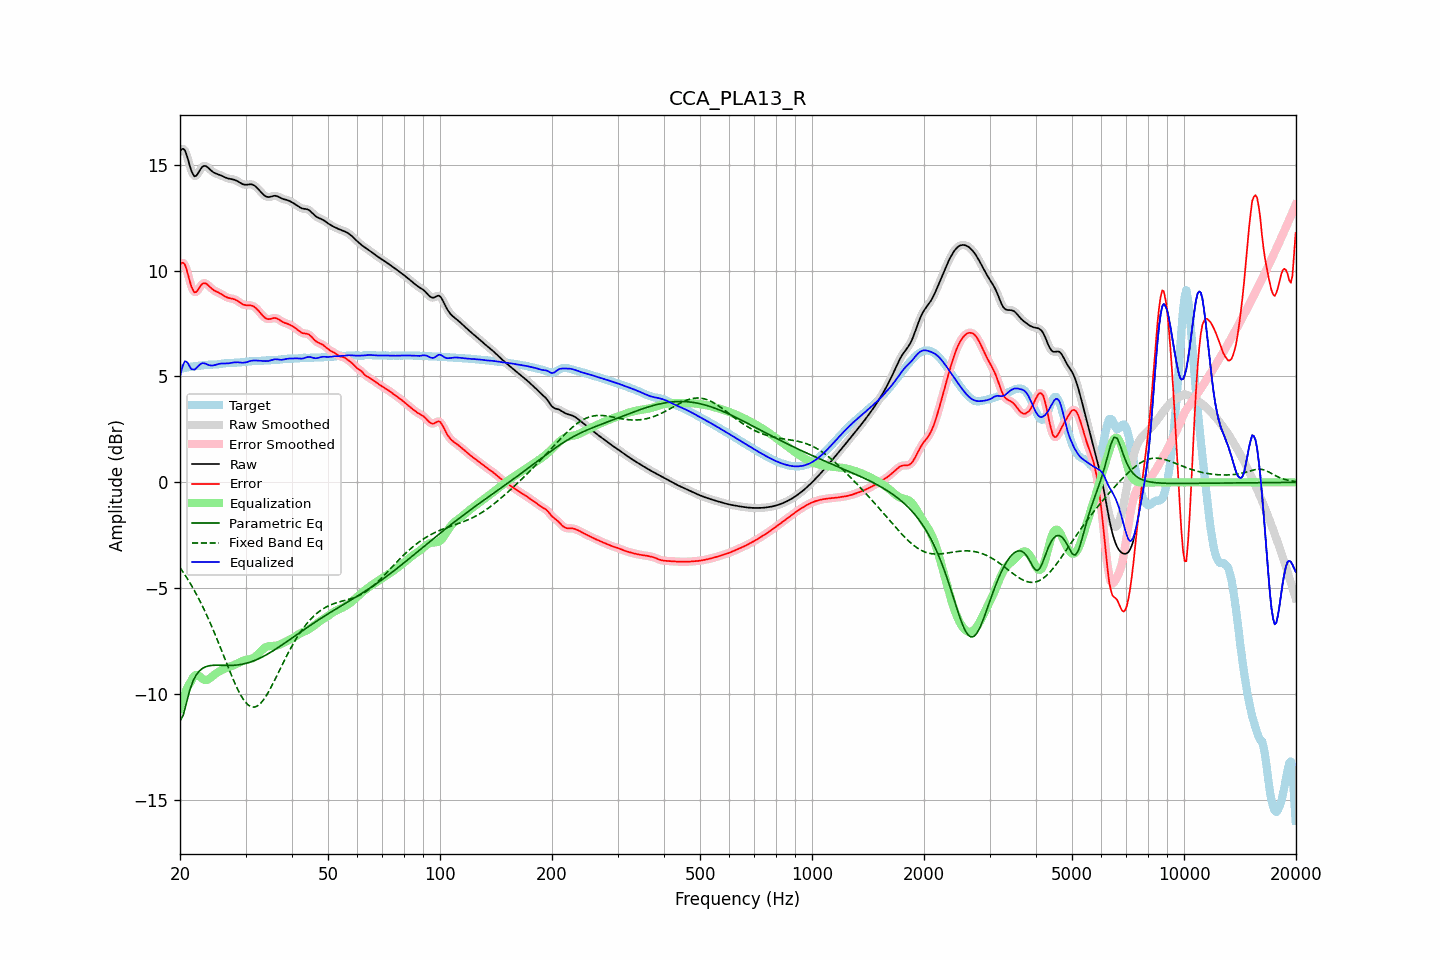

Values plotted in this chart, from the file beside it:
frequency, raw, error, smoothed, error_smoothed, equalization, parametric_eq, fixed_band_eq, equalized_raw, equalized_smoothed, target
20.00, 15.63, 10.28, 15.64, 10.29, -10.66, -11.27, -4.03, 4.97, 4.98, 5.36
20.20, 15.73, 10.36, 15.73, 10.36, -10.41, -11.14, -4.14, 5.32, 5.32, 5.37
20.40, 15.75, 10.37, 15.74, 10.36, -10.18, -11.00, -4.25, 5.57, 5.56, 5.38
20.61, 15.69, 10.29, 15.67, 10.27, -9.98, -10.70, -4.36, 5.71, 5.69, 5.40
20.81, 15.49, 10.07, 15.49, 10.07, -9.79, -10.41, -4.48, 5.70, 5.70, 5.42
21.02, 15.25, 9.81, 15.24, 9.81, -9.63, -10.12, -4.60, 5.61, 5.61, 5.44
21.23, 14.97, 9.52, 14.98, 9.53, -9.50, -9.84, -4.72, 5.47, 5.48, 5.45
21.44, 14.73, 9.27, 14.74, 9.28, -9.38, -9.62, -4.85, 5.35, 5.36, 5.46
21.66, 14.57, 9.09, 14.56, 9.09, -9.23, -9.40, -4.98, 5.34, 5.33, 5.47
21.87, 14.45, 8.97, 14.48, 8.99, -9.13, -9.25, -5.12, 5.32, 5.34, 5.48
22.09, 14.48, 8.99, 14.48, 8.99, -9.09, -9.11, -5.26, 5.38, 5.39, 5.49
22.31, 14.57, 9.07, 14.56, 9.06, -9.10, -9.01, -5.40, 5.46, 5.46, 5.50
22.54, 14.69, 9.18, 14.69, 9.18, -9.15, -8.91, -5.55, 5.53, 5.54, 5.51
22.76, 14.82, 9.30, 14.81, 9.29, -9.22, -8.85, -5.70, 5.60, 5.59, 5.52
22.99, 14.91, 9.38, 14.90, 9.37, -9.28, -8.79, -5.85, 5.63, 5.62, 5.53
23.22, 14.95, 9.41, 14.94, 9.41, -9.32, -8.75, -6.01, 5.62, 5.62, 5.54
23.45, 14.94, 9.39, 14.94, 9.39, -9.34, -8.71, -6.17, 5.60, 5.60, 5.54
23.69, 14.89, 9.34, 14.89, 9.34, -9.33, -8.69, -6.34, 5.57, 5.57, 5.55
23.92, 14.82, 9.27, 14.82, 9.27, -9.29, -8.67, -6.50, 5.54, 5.54, 5.55
24.16, 14.75, 9.20, 14.75, 9.20, -9.23, -8.65, -6.68, 5.52, 5.52, 5.55
24.40, 14.68, 9.13, 14.69, 9.13, -9.17, -8.64, -6.85, 5.52, 5.52, 5.55
24.65, 14.63, 9.07, 14.63, 9.08, -9.10, -8.64, -7.03, 5.53, 5.53, 5.56
24.89, 14.59, 9.03, 14.60, 9.03, -9.05, -8.64, -7.21, 5.55, 5.55, 5.56
25.14, 14.57, 9.00, 14.57, 9.00, -8.99, -8.64, -7.40, 5.57, 5.57, 5.57
25.39, 14.54, 8.96, 14.54, 8.96, -8.95, -8.64, -7.59, 5.59, 5.59, 5.58
25.65, 14.51, 8.92, 14.51, 8.92, -8.91, -8.64, -7.78, 5.61, 5.61, 5.59
25.91, 14.48, 8.88, 14.48, 8.88, -8.87, -8.64, -7.97, 5.61, 5.61, 5.60
26.16, 14.44, 8.83, 14.44, 8.83, -8.83, -8.64, -8.16, 5.61, 5.61, 5.61
26.43, 14.40, 8.78, 14.41, 8.78, -8.79, -8.65, -8.35, 5.61, 5.61, 5.62
26.69, 14.37, 8.75, 14.37, 8.75, -8.76, -8.65, -8.54, 5.61, 5.61, 5.63
26.96, 14.35, 8.71, 14.35, 8.72, -8.73, -8.65, -8.73, 5.62, 5.62, 5.63
27.23, 14.33, 8.69, 14.33, 8.70, -8.70, -8.65, -8.92, 5.63, 5.63, 5.64
27.50, 14.32, 8.68, 14.32, 8.68, -8.68, -8.65, -9.11, 5.64, 5.64, 5.64
27.77, 14.31, 8.66, 14.31, 8.66, -8.65, -8.64, -9.29, 5.66, 5.66, 5.64
28.05, 14.29, 8.64, 14.28, 8.64, -8.62, -8.64, -9.47, 5.67, 5.67, 5.65
28.33, 14.25, 8.60, 14.25, 8.60, -8.58, -8.63, -9.63, 5.67, 5.67, 5.65
28.62, 14.21, 8.56, 14.21, 8.56, -8.54, -8.62, -9.79, 5.67, 5.67, 5.66
28.90, 14.17, 8.50, 14.17, 8.50, -8.50, -8.61, -9.94, 5.66, 5.66, 5.66
29.19, 14.12, 8.45, 14.12, 8.45, -8.47, -8.60, -10.08, 5.66, 5.66, 5.67
29.48, 14.08, 8.41, 14.09, 8.41, -8.43, -8.59, -10.20, 5.65, 5.65, 5.67
29.78, 14.06, 8.38, 14.06, 8.38, -8.41, -8.57, -10.32, 5.66, 5.65, 5.68
30.08, 14.05, 8.36, 14.06, 8.37, -8.39, -8.55, -10.41, 5.67, 5.67, 5.69
30.38, 14.06, 8.36, 14.06, 8.36, -8.37, -8.53, -10.49, 5.69, 5.69, 5.70
30.68, 14.07, 8.36, 14.07, 8.36, -8.36, -8.51, -10.54, 5.72, 5.71, 5.71
30.99, 14.07, 8.36, 14.07, 8.36, -8.34, -8.48, -10.59, 5.74, 5.73, 5.72
31.30, 14.06, 8.34, 14.06, 8.34, -8.31, -8.45, -10.61, 5.75, 5.75, 5.73
31.61, 14.03, 8.30, 14.03, 8.30, -8.27, -8.43, -10.62, 5.76, 5.75, 5.73
31.93, 13.98, 8.24, 13.97, 8.24, -8.22, -8.40, -10.60, 5.76, 5.75, 5.73
32.24, 13.90, 8.17, 13.90, 8.17, -8.15, -8.36, -10.57, 5.75, 5.75, 5.73
32.57, 13.82, 8.09, 13.82, 8.09, -8.08, -8.33, -10.51, 5.75, 5.75, 5.73
32.89, 13.74, 8.00, 13.74, 8.00, -8.00, -8.29, -10.45, 5.74, 5.74, 5.74
33.22, 13.66, 7.91, 13.65, 7.91, -7.92, -8.25, -10.36, 5.74, 5.74, 5.74
33.55, 13.58, 7.83, 13.58, 7.83, -7.85, -8.22, -10.27, 5.73, 5.73, 5.75
33.89, 13.52, 7.76, 13.52, 7.77, -7.80, -8.17, -10.15, 5.72, 5.73, 5.76
34.23, 13.49, 7.73, 13.49, 7.73, -7.76, -8.13, -10.04, 5.73, 5.73, 5.76
34.57, 13.47, 7.71, 13.47, 7.71, -7.74, -8.09, -9.91, 5.73, 5.73, 5.77
34.92, 13.48, 7.71, 13.48, 7.71, -7.73, -8.04, -9.77, 5.75, 5.75, 5.77
35.27, 13.50, 7.73, 13.50, 7.73, -7.73, -8.00, -9.62, 5.77, 5.77, 5.77
35.62, 13.52, 7.75, 13.52, 7.75, -7.73, -7.95, -9.48, 5.80, 5.79, 5.77
35.97, 13.53, 7.76, 13.53, 7.76, -7.72, -7.90, -9.33, 5.81, 5.81, 5.77
... 635 more rows
